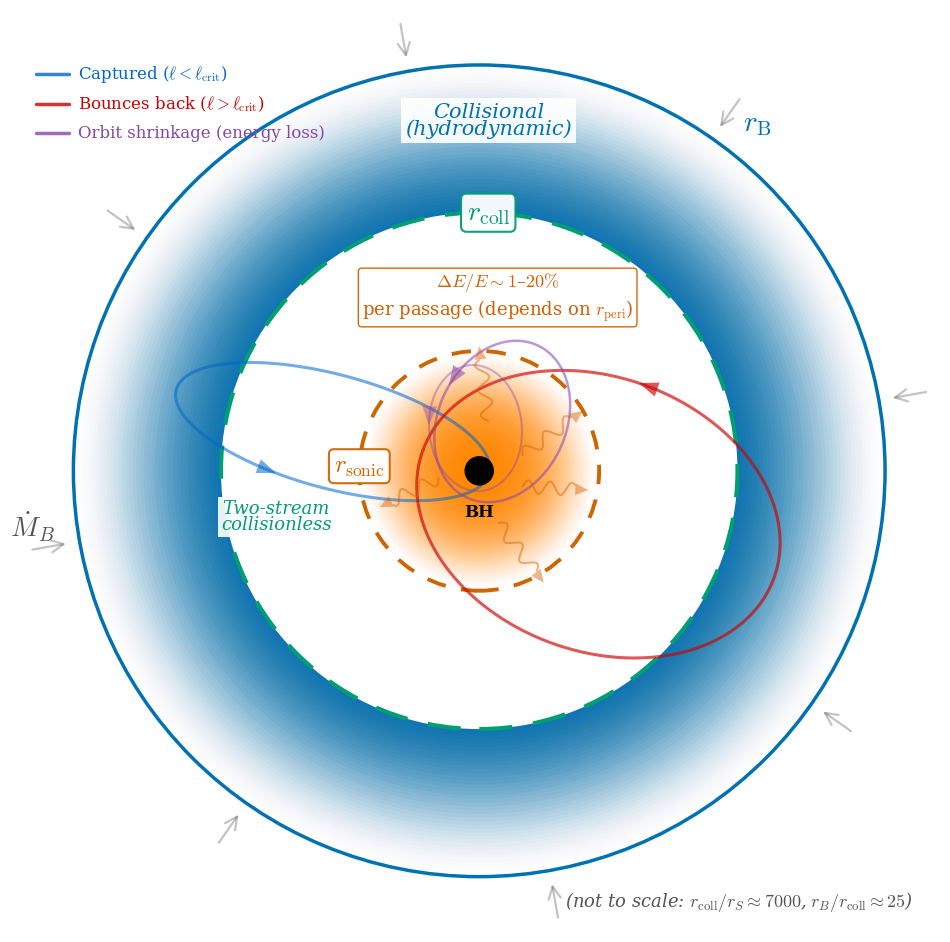

Python code for this plot: (Note: this script raises an exception after producing the figure.)
"""Generate the collisionless pile-up schematic in the paper's style.

Shows concentric radii (r_B, r_coll, r_sonic, r_S), a few representative
particle orbits (captured, misses, spiraling in), bremsstrahlung emission,
and the re-thermalization process at r_coll.
"""

import numpy as np
import matplotlib.pyplot as plt
from matplotlib.patches import Circle, Polygon, FancyArrowPatch
import matplotlib.colors as mcolors

plt.rcParams.update(plt.rcParamsDefault)
try:
    import seaborn as sns
    sns.set(style="ticks", palette="muted",
            rc={"xtick.bottom": True, "ytick.left": True})
except ImportError:
    pass
plt.rcParams.update({
    'font.family': 'serif',
    'font.serif': ['Times', 'Times New Roman', 'DejaVu Serif'],
    'font.size': 22,
    'mathtext.fontset': 'cm',
})

fig, ax = plt.subplots(1, 1, figsize=(10, 10))

cx, cy = 0.50, 0.50

# Radii (schematic, not to scale)
r_BH = 0.016
r_sonic = 0.13
r_coll = 0.28
r_B = 0.44

# Colors
col_bondi = '#0072B2'
col_coll = '#009E73'
col_sonic = '#CC6600'
col_bh = 'black'
col_infall = '#555555'
col_orbit_miss = '#CC0000'
col_orbit_cap = '#0066CC'
col_spiral = '#8844AA'
col_photon = '#D55E00'
col_therm = '#8B4513'
col_brems_zone = '#FFCC00'

# =====================================================================
# Background shading
# =====================================================================

# Collisional region: subtle blue tint (r_coll < r < r_B)
n_rings = 40
for i in range(n_rings):
    r_outer = r_coll + (r_B - r_coll) * (i + 1) / n_rings
    frac = i / n_rings
    alpha = 0.10 * (1 - frac)
    ring = plt.Circle((cx, cy), r_outer,
                       fc=mcolors.to_rgba('#0072B2', alpha), ec='none', zorder=0)
    ax.add_patch(ring)
ax.add_patch(Circle((cx, cy), r_coll, fc='white', ec='none', zorder=1))

# Bremsstrahlung emission zone: warm glow around pericenter region
# (between ~r_BH and r_sonic — where dE/E is 1-20%)
n_inner = 50
for i in range(n_inner):
    r_o = r_sonic * (1 - i / n_inner)
    frac = i / n_inner
    alpha = 0.12 * frac**0.6
    ring = plt.Circle((cx, cy), r_o,
                       fc=mcolors.to_rgba('#FF8800', alpha), ec='none', zorder=1)
    ax.add_patch(ring)

# =====================================================================
# Circles for key radii
# =====================================================================
ax.add_patch(Circle((cx, cy), r_B, fc='none', ec=col_bondi, ls='-', lw=2.5, zorder=5))
ax.add_patch(Circle((cx, cy), r_coll, fc='none', ec=col_coll, ls=(0, (8, 5)), lw=3.0, zorder=5))
ax.add_patch(Circle((cx, cy), r_sonic, fc='none', ec=col_sonic, ls=(0, (5, 4)), lw=2.8, zorder=5))
ax.add_patch(Circle((cx, cy), r_BH, fc=col_bh, ec='none', zorder=10))

# =====================================================================
# Radius labels — placed cleanly outside the busy zone
# =====================================================================
ang_rB = np.radians(52)
ax.text(cx + r_B * np.cos(ang_rB) + 0.015,
        cy + r_B * np.sin(ang_rB) + 0.015,
        r'$r_{\rm B}$', fontsize=21, color=col_bondi, ha='left', va='bottom',
        zorder=15)

# r_coll label — top, with white background
ang_rc = np.radians(88)
ax.text(cx + (r_coll) * np.cos(ang_rc),
        cy + (r_coll) * np.sin(ang_rc),
        r'$r_{\rm coll}$', fontsize=20, color=col_coll, ha='center', va='center',
        fontweight='bold', zorder=15,
        bbox=dict(fc='white', ec=col_coll, alpha=0.95, pad=3,
                  boxstyle='round,pad=0.2', lw=1.5))

# r_sonic label — left, with white background
ax.text(cx - r_sonic, cy + 0.005,
        r'$r_{\rm sonic}$', fontsize=18, color=col_sonic, ha='center', va='center',
        fontweight='bold', zorder=15,
        bbox=dict(fc='white', ec=col_sonic, alpha=0.95, pad=3,
                  boxstyle='round,pad=0.2', lw=1.5))

ax.text(cx, cy - r_BH - 0.020, r'BH', fontsize=12,
        color=col_bh, ha='center', va='top', zorder=15,
        fontweight='bold')

# =====================================================================
# Region labels
# =====================================================================

# Collisional region
ax.text(cx + 0.01, cy + r_B - 0.06,
        'Collisional\n(hydrodynamic)',
        fontsize=15, ha='center', va='center', color=col_bondi, style='italic',
        linespacing=0.85,
        bbox=dict(fc='white', ec='none', alpha=0.9, pad=3), zorder=15)

# Collisionless region — on the left side, clear of orbits
ax.text(cx - r_coll + 0.06, cy - 0.05,
        'Two-stream\ncollisionless',
        fontsize=13, ha='center', va='center', color=col_coll, style='italic',
        linespacing=0.85,
        bbox=dict(fc='white', ec='none', alpha=0.9, pad=2), zorder=15)

# Bremsstrahlung loss zone label — white region ABOVE the warm zone
ax.text(cx + 0.02, cy + r_sonic + 0.030,
        r'$\Delta E/E \sim 1$–$20\%$' + '\n' + r'per passage (depends on $r_{\rm peri}$)',
        fontsize=13, ha='center', va='bottom', color=col_photon,
        bbox=dict(fc='white', ec=col_photon, alpha=0.95, pad=3,
                  boxstyle='round,pad=0.2', lw=1.0), zorder=15)


# =====================================================================
# Particle orbits — 3 clean, well-separated orbits
# =====================================================================

def draw_elliptical_orbit(ax, cx, cy, r_apo, r_peri, angle, color,
                          lw=2.0, alpha=0.7, zorder=6, arrow_pos=0.75):
    """Draw an elliptical orbit centered on the BH."""
    a = (r_apo + r_peri) / 2
    b = np.sqrt(r_apo * r_peri)
    c_off = a - r_peri  # distance from BH (focus) to center of ellipse

    theta = np.linspace(0, 2 * np.pi, 400)
    x_ell = a * np.cos(theta)
    y_ell = b * np.sin(theta)

    cos_a, sin_a = np.cos(angle), np.sin(angle)
    # Shift so BH is at focus (offset center by c_off along major axis)
    x_rot = cx + (x_ell - c_off) * cos_a - y_ell * sin_a
    y_rot = cy + (x_ell - c_off) * sin_a + y_ell * cos_a

    ax.plot(x_rot, y_rot, color=color, lw=lw, alpha=alpha, zorder=zorder,
            solid_capstyle='round')

    # Arrowhead
    idx = int(len(theta) * arrow_pos)
    di = 3
    dx = x_rot[(idx + di) % len(theta)] - x_rot[(idx - di) % len(theta)]
    dy = y_rot[(idx + di) % len(theta)] - y_rot[(idx - di) % len(theta)]
    ln = np.sqrt(dx**2 + dy**2)
    if ln > 0:
        ux, uy = dx / ln, dy / ln
        px, py = -uy, ux
        hl = 0.016
        hw = hl * 0.5
        tri = Polygon([
            [x_rot[idx] + hl * 0.3 * ux, y_rot[idx] + hl * 0.3 * uy],
            [x_rot[idx] - hl * ux + hw * px, y_rot[idx] - hl * uy + hw * py],
            [x_rot[idx] - hl * ux - hw * px, y_rot[idx] - hl * uy - hw * py],
        ], closed=True, fc=color, ec='none', alpha=alpha, zorder=zorder)
        ax.add_patch(tri)


# Orbit A: CAPTURED — nearly radial, small pericenter (right side)
# Extends from collisional zone past r_coll into the BH
draw_elliptical_orbit(ax, cx, cy, r_apo=r_coll + 0.06, r_peri=r_BH * 0.7,
                      angle=np.radians(-15), color=col_orbit_cap, lw=2.2,
                      alpha=0.55, arrow_pos=0.70)

# Orbit B: MISSES — larger pericenter, comes from collisional zone,
# crosses r_coll, swings through, returns past r_coll
draw_elliptical_orbit(ax, cx, cy, r_apo=r_coll + 0.06, r_peri=0.065,
                      angle=np.radians(160), color=col_orbit_miss, lw=2.2,
                      alpha=0.65, arrow_pos=0.75)

# Orbit C: SPIRALING IN — after multiple passes with energy loss,
# orbit has shrunk. Two progressively tighter passes.
draw_elliptical_orbit(ax, cx, cy, r_apo=r_sonic + 0.02, r_peri=0.032,
                      angle=np.radians(245), color=col_spiral, lw=1.8,
                      alpha=0.55, arrow_pos=0.72)
draw_elliptical_orbit(ax, cx, cy, r_apo=r_sonic - 0.015, r_peri=0.022,
                      angle=np.radians(275), color=col_spiral, lw=1.5,
                      alpha=0.40, arrow_pos=0.72)


# =====================================================================
# Wavy bremsstrahlung photons emitted from the hot zone
# =====================================================================

def draw_wavy_photon(ax, x0, y0, x1, y1, color=col_photon, alpha=0.5,
                     lw=1.5, n_waves=3):
    dx, dy = x1 - x0, y1 - y0
    length = np.sqrt(dx**2 + dy**2)
    if length < 1e-6:
        return
    ux, uy = dx / length, dy / length
    px, py = -uy, ux
    head_len = 0.014
    frac_wave = max(1.0 - head_len / length - 0.01, 0.65)
    t = np.linspace(0, frac_wave, 60)
    amp = 0.007
    xw = x0 + t * dx + amp * np.sin(t * n_waves * 2 * np.pi) * px
    yw = y0 + t * dy + amp * np.sin(t * n_waves * 2 * np.pi) * py
    ax.plot(xw, yw, color=color, lw=lw, alpha=alpha, zorder=8,
            solid_capstyle='round')
    hw = head_len * 0.45
    tri = Polygon([
        [x1, y1],
        [x1 - head_len * ux + hw * px, y1 - head_len * uy + hw * py],
        [x1 - head_len * ux - hw * px, y1 - head_len * uy - hw * py],
    ], closed=True, fc=color, ec='none', alpha=alpha, zorder=8)
    ax.add_patch(tri)


# Photons radiating outward from the hot zone
photon_data = [
    (np.radians(20),  0.050, 0.08),
    (np.radians(80),  0.055, 0.08),
    (np.radians(190), 0.045, 0.07),
    (np.radians(290), 0.060, 0.08),
    (np.radians(340), 0.050, 0.07),
]
for ang, r0, dr in photon_data:
    x0 = cx + r0 * np.cos(ang)
    y0 = cy + r0 * np.sin(ang)
    x1 = cx + (r0 + dr) * np.cos(ang + np.radians(10))
    y1 = cy + (r0 + dr) * np.sin(ang + np.radians(10))
    draw_wavy_photon(ax, x0, y0, x1, y1, alpha=0.45)


# =====================================================================
# Infall arrows at r_B
# =====================================================================
for i in range(8):
    angle = 2 * np.pi * i / 8 + np.radians(10)
    r_s = r_B + 0.055
    r_e = r_B + 0.012
    ax.annotate('',
                xy=(cx + r_e * np.cos(angle), cy + r_e * np.sin(angle)),
                xytext=(cx + r_s * np.cos(angle), cy + r_s * np.sin(angle)),
                arrowprops=dict(arrowstyle='->', color=col_infall, lw=1.6,
                               alpha=0.35))




# =====================================================================
# Orbit labels — placed outside the circles, connected by thin lines
# =====================================================================

# =====================================================================
# Legend box — lower left corner
# =====================================================================
leg_x, leg_y = 0.02, 0.93
leg_spacing = 0.032
leg_fontsize = 12
line_len = 0.035

entries = [
    (col_orbit_cap, '-',  r'Captured ($\ell < \ell_{\rm crit}$)'),
    (col_orbit_miss, '-', r'Bounces back ($\ell > \ell_{\rm crit}$)'),
    (col_spiral, '-',     r'Orbit shrinkage (energy loss)'),
]

for i, (color, ls, label) in enumerate(entries):
    y_i = leg_y - i * leg_spacing
    ax.plot([leg_x, leg_x + line_len], [y_i, y_i],
            color=color, lw=2.5, ls=ls, alpha=0.8, zorder=15)
    ax.text(leg_x + line_len + 0.010, y_i, label,
            fontsize=leg_fontsize, color=color, ha='left', va='center',
            zorder=15)


# Infall label
ax.text(cx - r_B - 0.02, cy - 0.06,
        r'$\dot{M}_B$', fontsize=20, ha='right', va='center', color=col_infall,
        zorder=15)

# Scale note — lower right corner
ax.text(0.97, 0.020,
        r'(not to scale: $r_{\rm coll}/r_S \approx 7000$,'
        r'$\;r_B/r_{\rm coll} \approx 25$)',
        fontsize=13, ha='right', va='bottom', color='#555555', style='italic',
        zorder=15)

ax.set_xlim(0.00, 1.00)
ax.set_ylim(0.00, 1.00)
ax.set_aspect('equal')
ax.axis('off')

plt.tight_layout()
plt.savefig('docs/schematic_pileup.pdf', dpi=300, bbox_inches='tight',
            pad_inches=0.02)
plt.savefig('docs/schematic_pileup.png', dpi=150, bbox_inches='tight',
            pad_inches=0.02)
print("Saved docs/schematic_pileup.pdf/.png")
